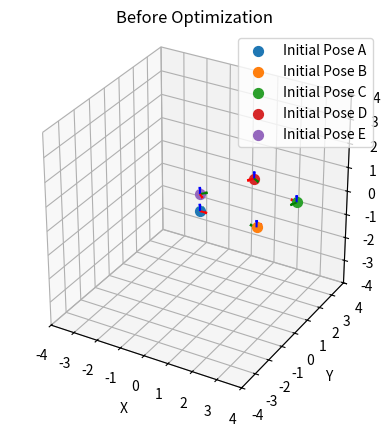
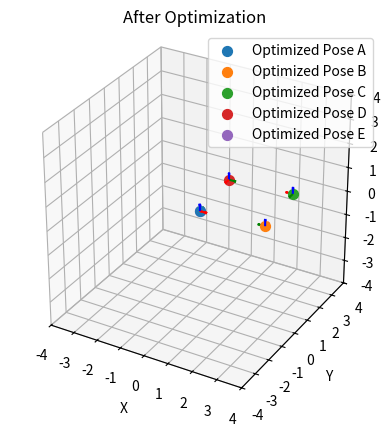

The matplotlib source for these figures, in order:
import numpy as np
from scipy.spatial.transform import Rotation as R
import matplotlib.pyplot as plt
import copy



def plot_poses(pose_list, ax, color="b", label_prefix="Pose"):
    """
    Visualize a list of Pose objects in a 3D plot.
    """
    for idx, pose in enumerate(pose_list):
        origin = pose.t  # Translation vector
        R = pose.R  # Rotation matrix
        colors = ["r", "g", "b"]
        for i in range(3):
            ax.quiver(
                origin[0],
                origin[1],
                origin[2],
                R[0, i],
                R[1, i],
                R[2, i],
                color=colors[i],
                length=0.3,
                normalize=True,
            )
        # Add label only to the first node to avoid duplication
        ax.scatter(
            origin[0],
            origin[1],
            origin[2],
            s=50,
            label=f"{label_prefix} {chr(ord('A') + idx)}",
            # color=color,
        )

    # Remove duplicate legends
    handles, labels = ax.get_legend_handles_labels()
    unique = dict(zip(labels, handles))
    ax.legend(unique.values(), unique.keys())


class Pose:
    def __init__(self, rotation=np.eye(3), translation=np.zeros(3)):
        self.R = rotation  # Rotation matrix
        self.t = translation  # Translation vector

    def as_matrix(self):
        """Return the homogeneous transformation matrix."""
        T = np.eye(4)
        T[:3, :3] = self.R
        T[:3, 3] = self.t
        return T

    @staticmethod
    def from_matrix(T):
        """Create a Pose from a homogeneous transformation matrix."""
        rotation = T[:3, :3]
        translation = T[:3, 3]
        return Pose(rotation, translation)

    def inverse(self):
        """Compute the inverse of this pose."""
        R_inv = self.R.T
        t_inv = -R_inv @ self.t
        return Pose(R_inv, t_inv)

    def noised(self):
        noise_rot = 0.1 * np.random.randn(3)
        noise_trans = 0.05 * np.random.randn(3)

        noised_R = self.R @ R.from_rotvec(noise_rot).as_matrix()
        noised_t = self.t + noise_trans

        return Pose(noised_R, noised_t)

    def __mul__(self, other):
        """Compose this pose with another pose."""
        R_new = self.R @ other.R
        t_new = self.R @ other.t + self.t
        return Pose(R_new, t_new)


def hat(v):
    """Skew-symmetric matrix for a vector."""
    return np.array([[0, -v[2], v[1]], [v[2], 0, -v[0]], [-v[1], v[0], 0]])


def vee(M):
    """Inverse of the hat operator."""
    return np.array([M[2, 1], M[0, 2], M[1, 0]])


def se3_to_SE3(xi):
    """Exponential map from se(3) to SE(3)."""
    omega = xi[:3]
    v = xi[3:]
    theta = np.linalg.norm(omega)
    if theta < 1e-10:
        R = np.eye(3)
        t = v
    else:
        omega_hat = hat(omega / theta)
        R = (
            np.eye(3)
            + np.sin(theta) * omega_hat
            + (1 - np.cos(theta)) * (omega_hat @ omega_hat)
        )
        V = (
            np.eye(3)
            + ((1 - np.cos(theta)) / theta) * omega_hat
            + ((theta - np.sin(theta)) / theta) * (omega_hat @ omega_hat)
        )
        t = V @ v
    return Pose(R, t)


def SE3_to_se3(T):
    """Logarithm map from SE(3) to se(3)."""
    R_mat = T.R
    t = T.t

    theta = np.arccos(np.clip((np.trace(R_mat) - 1) / 2, -1, 1))
    if theta < 1e-10:
        omega = np.zeros(3)
        v = t
    else:
        ln_R = (theta / (2 * np.sin(theta))) * (R_mat - R_mat.T)
        omega = vee(ln_R)
        omega_hat = ln_R
        A_inv = (
            np.eye(3)
            - 0.5 * omega_hat
            + ((1 / theta**2) - (1 + np.cos(theta)) / (2 * theta * np.sin(theta)))
            * (omega_hat @ omega_hat)
        )
        v = A_inv @ t
    xi = np.hstack((omega, v))
    return xi


def compute_between_error(T_i, T_j, Z_ij):
    """
     The observation model is
        Z_ij_est.oplus(e) = Z_ij
        , where Z_ij_est = T_i.inverse() * T_j
     Thus, 
        E = Z_ij_est.inverse() * Z_ij
          = (T_i.inverse() * T_j).inverse() * Z_ij
          = T_j.inverse() * T_i * Z_ij
    """
    E = T_j.inverse() * T_i * Z_ij
    return SE3_to_se3(E)


def build_linear_system(poses, edges, priors=[], weight_prior=1e6):
    """Construct the linear system for optimization."""
    N = len(poses)
    H = np.zeros((6 * N, 6 * N))
    b = np.zeros(6 * N)
    for edge in edges:
        i, j, Z_ij = edge["i"], edge["j"], edge["measurement"]
        T_i = poses[i]
        T_j = poses[j]
        e_ij = compute_between_error(T_i, T_j, Z_ij)

        # Jacobians w.r.t T_i and T_j (approximate as identity for simplicity)
        J_i = np.eye(6)
        J_j = -np.eye(6)

        # Generate arrays of indices instead of slices
        idx_i = np.arange(6 * i, 6 * i + 6)
        idx_j = np.arange(6 * j, 6 * j + 6)

        # Accumulate H and b using np.ix_ with arrays
        weight = edge.get("weight", 1.0)  # 가중치를 가져오고, 없으면 1로 기본 설정

        rot_weight = 1.0 * weight
        trans_weight = 1.0 * weight

        # 회전 부분 (앞 3개) 가중치 적용 (3x3 크기 맞추기)
        H[np.ix_(idx_i[:3], idx_i[:3])] += rot_weight * (J_i[:3, :3].T @ J_i[:3, :3])
        H[np.ix_(idx_i[:3], idx_j[:3])] += rot_weight * (J_i[:3, :3].T @ J_j[:3, :3])
        H[np.ix_(idx_j[:3], idx_i[:3])] += rot_weight * (J_j[:3, :3].T @ J_i[:3, :3])
        H[np.ix_(idx_j[:3], idx_j[:3])] += rot_weight * (J_j[:3, :3].T @ J_j[:3, :3])
        b[idx_i[:3]] += rot_weight * (J_i[:3, :3].T @ e_ij[:3])
        b[idx_j[:3]] += rot_weight * (J_j[:3, :3].T @ e_ij[:3])

        # 평행 이동 부분 (뒤 3개) 가중치 적용 (3x3 크기 맞추기)
        H[np.ix_(idx_i[3:], idx_i[3:])] += trans_weight * (J_i[3:, 3:].T @ J_i[3:, 3:])
        H[np.ix_(idx_i[3:], idx_j[3:])] += trans_weight * (J_i[3:, 3:].T @ J_j[3:, 3:])
        H[np.ix_(idx_j[3:], idx_i[3:])] += trans_weight * (J_j[3:, 3:].T @ J_i[3:, 3:])
        H[np.ix_(idx_j[3:], idx_j[3:])] += trans_weight * (J_j[3:, 3:].T @ J_j[3:, 3:])
        b[idx_i[3:]] += trans_weight * (J_i[3:, 3:].T @ e_ij[3:])
        b[idx_j[3:]] += trans_weight * (J_j[3:, 3:].T @ e_ij[3:])

        # 원소가 있는 부분을 1, 없는 부분을 0으로 변환
        draw_jacobian_mat = 0
        if draw_jacobian_mat:
            binary_matrix = (H != 0).astype(int)
            plt.imshow(binary_matrix, cmap="gray")  # 흑백으로 시각화
            plt.colorbar(label="0: Empty, 1: Not Empty")
            plt.show()

    # Process prior residuals
    for prior in priors:
        i = prior["i"]
        Z_i = prior["measurement"]
        T_i = poses[i]

        e_i = SE3_to_se3(T_i.inverse() * Z_i)
        J_i = -np.eye(6)

        idx_i = np.arange(6 * i, 6 * i + 6)
        H[np.ix_(idx_i, idx_i)] += weight_prior * (J_i.T @ J_i)
        b[idx_i] += weight_prior * (J_i.T @ e_i)
    return H, b


def pose_graph_optimization(poses, edges, iterations=30):
    """Perform pose-graph optimization."""
    N = len(poses)

    # priors = [{'i': 0, 'measurement': Pose()}, {'i': N-1, 'measurement': initial_poses[-1]}]
    # priors = [{"i": 0, "measurement": Pose()}]
    priors = [{"i": N - 1, "measurement": Pose()}]
    # priors = [{'i': int(N/2) - 1, 'measurement': Pose()}]

    print(f"priors: {priors}")
    weight_prior = 1e8
    for iter in range(iterations):
        print(f"iter {iter}")
        H, b = build_linear_system(poses, edges, priors, weight_prior)
        delta = np.linalg.solve(H, -b)
        # Update poses
        for i in range(N):
            idx = slice(6 * i, 6 * i + 6)
            xi = delta[idx]
            delta_pose = se3_to_SE3(xi)

            # poses[i] = delta_pose * poses[i]
            poses[i] = poses[i] * delta_pose
    return poses


# Example usage:
# Initialize poses and edges

num_nodes = 5

odom_rot_yaw_deg = 320.0 / (num_nodes - 1)
odom_rot_yaw_rad = np.deg2rad(odom_rot_yaw_deg)

r = 2.0  # 예: 반지름 1.0
move_forward_size = 2 * r * np.sin(np.deg2rad(180.0 / num_nodes))

move_once_pose = Pose(
    R.from_euler("z", odom_rot_yaw_rad).as_matrix()[:3, :3],
    np.array([move_forward_size, 0, 0]),
)

between_odom_weight = 1.0
between_loop_weight = 100.0

edges = []
for node_ii in range(num_nodes - 1):
    edges.append(
        {
            "i": node_ii,
            "j": node_ii + 1,
            "measurement": move_once_pose,
            "weight": between_odom_weight,
        }
    )

# Create initial poses without noise
initial_poses = []
initial_poses.append(Pose())  # Pose 0 at identity
for i in range(1, num_nodes):
    prev_pose = initial_poses[i - 1]
    measurement = move_once_pose
    new_pose = prev_pose * measurement  # No noise added
    print(f"new_pose \n{new_pose.as_matrix()}")
    initial_poses.append(new_pose)

# loop closing
if 1:
    edges.append(
        {
            "i": 0,
            "j": num_nodes - 1,
            "measurement": Pose(
                R.from_euler("z", np.deg2rad(0)).as_matrix()[:3, :3],
                np.array([0, 0, 0]),
            ),
            "weight": between_loop_weight,
        }
    )

# Run optimization
optimized_poses = pose_graph_optimization(initial_poses.copy(), edges)

#################################################
max_ax_lim = 4
# Plot initial poses
fig = plt.figure()
ax = fig.add_subplot(111, projection="3d")
plot_poses(initial_poses, ax, color="b", label_prefix="Initial Pose")
ax.set_box_aspect([1, 1, 1])
ax.set_xlim([-max_ax_lim, max_ax_lim])
ax.set_ylim([-max_ax_lim, max_ax_lim])
ax.set_zlim([-max_ax_lim, max_ax_lim])
ax.set_xlabel("X")
ax.set_ylabel("Y")
ax.set_zlabel("Z")
ax.set_title("Before Optimization")
plt.show()

# Plot optimized poses
fig = plt.figure()
ax = fig.add_subplot(111, projection="3d")
plot_poses(optimized_poses, ax, color="g", label_prefix="Optimized Pose")
ax.set_box_aspect([1, 1, 1])
ax.set_xlim([-max_ax_lim, max_ax_lim])
ax.set_ylim([-max_ax_lim, max_ax_lim])
ax.set_zlim([-max_ax_lim, max_ax_lim])
ax.set_xlabel("X")
ax.set_ylabel("Y")
ax.set_zlabel("Z")
ax.set_title("After Optimization")
plt.show()
